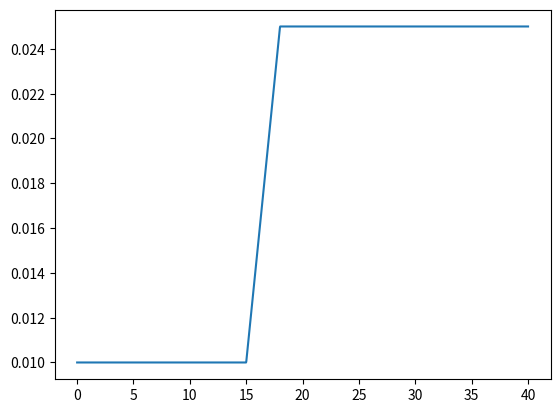

Write Python code to recreate this figure. (Note: this script raises an exception after producing the figure.)
#parameter distribution for BP1QD
import numpy as np
import matplotlib.pyplot as plt
import pandas as pd

ncell=1600
ds=0.025
H=15.0
h=3.0
a_max=0.025
a0=0.010
a=np.zeros(ncell)
x=np.zeros(ncell)

for k in range(ncell):
    x[k]=(k+0.5)*ds
    if x[k]<H:
        a[k]=a0
    else:
        a[k]=min(a_max,a0+(a_max-a0)*(x[k]-H)/h)

plt.plot(x,a)
#plt.xlim([15,20])

data=(a)
data=np.transpose(data)
df=pd.DataFrame(data, columns=['a'])
print(df)
df.to_csv('../examples/bp1_param.dat', sep='\t', index=False)
